Run: headless pygame with SDL's dummy video driver; simulated clock (each Clock.tick advances the game by its frame time, no real sleeping); random seed 0; keys injected as events and as key.get_pressed() state; no mouse input.
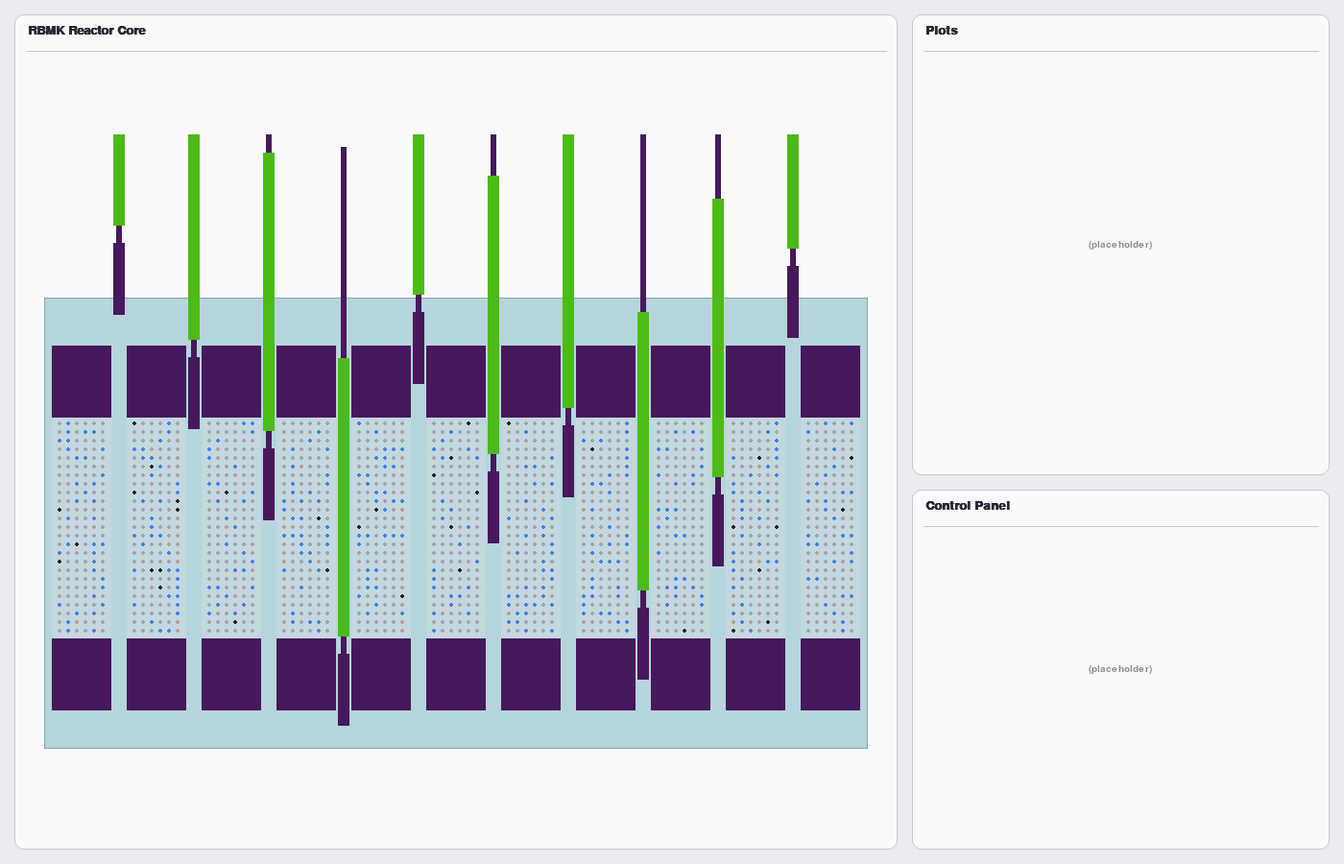
Frame 1 of 4 · flips 1–60 · no input
Frame 2 of 4 · flips 61–180 · tapped SPACE, RETURN · held RIGHT (→), D · screen unchanged from frame 1, image omitted
Frame 3 of 4 · flips 181–300 · held DOWN (↓), S · screen unchanged from frame 2, image omitted
Frame 4 of 4 · flips 301–420 · held LEFT (←), A, UP (↑), W · screen unchanged from frame 3, image omitted

The pygame program that drew these frames:

"""
RBMK Reactor Simulation - Prototype
====================================

This is the core layout: window, reactor geometry, control rods, and the fuel-
dot grid. Neutrons, plots and the control panel are intentionally left for
later iterations -- placeholders sit where they will go.

Run:  pip install pygame  &&  python rbmk_sim.py
"""

import random
import sys

import pygame

# ---------------------------------------------------------------------------
# Configuration
# ---------------------------------------------------------------------------
WINDOW_WIDTH = 1400
WINDOW_HEIGHT = 900
FPS = 60


class C:
    """Color palette, picked to echo the diagram in image 1."""
    APP_BG          = (235, 235, 240)
    PANEL_BG        = (250, 250, 253)
    PANEL_BORDER    = (200, 200, 210)
    TEXT            = (40, 40, 50)
    MUTED           = (140, 140, 150)

    WATER           = (181, 213, 219)
    WATER_OUTLINE   = (130, 170, 180)
    GRAPHITE        = (72, 24, 92)     # dark purple
    BORON           = (76, 187, 23)    # green
    ROD_CASING      = (72, 24, 92)     # same purple as graphite

    FUEL_BG         = (195, 215, 222)  # slightly different blue than WATER
    U_REACTIVE      = (66, 130, 230)   # blue dot
    U_NONREACTIVE   = (165, 165, 170)  # gray dot
    XENON           = (35, 35, 40)     # black dot


# Material constants -- neutrons will query against these later.
MATERIAL_WATER    = "water"
MATERIAL_GRAPHITE = "graphite"
MATERIAL_BORON    = "boron"
MATERIAL_FUEL     = "fuel"
MATERIAL_AIR      = "air"


# ---------------------------------------------------------------------------
# Control Rod
# ---------------------------------------------------------------------------
class ControlRod:
    """An RBMK control rod.

    From bottom to top, the rod consists of:
      * a graphite displacer (the "tip", same material as the moderator),
      * a thin gap (water-filled in reality, drawn as a narrow casing strut),
      * a long boron-iron alloy absorber,
      * an upper casing/handle that protrudes above the reactor body.

    `tip_y` is the world y-coordinate of the very bottom of the rod (the bottom
    of the graphite displacer). Sections grow upward from there.
    """

    GRAPHITE_LEN = 75
    GAP_LEN      = 18
    BORON_LEN    = 290
    CASING_LEN   = 220

    def __init__(self, channel_x, channel_w, body_top_y, body_bottom_y,
                 visible_top_y):
        self.channel_x = channel_x
        self.channel_w = channel_w
        self.body_top_y = body_top_y          # top of the reactor body
        self.body_bottom_y = body_bottom_y    # bottom-most y the tip can reach
        self.visible_top_y = visible_top_y    # rod is not drawn above this y
        self.tip_y = body_top_y               # placeholder, set via set_normalized_position
        self.set_normalized_position(0.5)

    @property
    def total_length(self):
        return self.GRAPHITE_LEN + self.GAP_LEN + self.BORON_LEN + self.CASING_LEN

    def set_normalized_position(self, p):
        """0.0 = fully withdrawn ("prohibited", tip just above body).
        1.0 = fully inserted ("shutdown", tip at the bottom of the body)."""
        p = max(0.0, min(1.0, p))
        y_high = self.body_top_y - 5            # tip just above the body
        y_low  = self.body_bottom_y             # tip at bottom of body
        self.tip_y = int(y_high + p * (y_low - y_high))

    # ---- material queries ------------------------------------------------
    def section_at_y(self, y):
        """Return which rod section sits at world-y `y`, or None if no rod."""
        graphite_top = self.tip_y - self.GRAPHITE_LEN
        gap_top      = graphite_top - self.GAP_LEN
        boron_top    = gap_top - self.BORON_LEN
        casing_top   = boron_top - self.CASING_LEN
        if y > self.tip_y or y < casing_top:
            return None
        if y > graphite_top: return "graphite"
        if y > gap_top:      return "gap"
        if y > boron_top:    return "boron"
        return "casing"

    # ---- drawing ---------------------------------------------------------
    def draw(self, surf):
        cx     = self.channel_x + self.channel_w // 2
        rod_w  = self.channel_w - 4
        thin_w = max(4, rod_w // 2)

        graphite_top = self.tip_y - self.GRAPHITE_LEN
        gap_top      = graphite_top - self.GAP_LEN
        boron_top    = gap_top - self.BORON_LEN
        casing_top   = boron_top - self.CASING_LEN

        clip_y = self.visible_top_y

        def draw_section(color, top, bottom, width):
            """Draw a rod section between [top, bottom], clipping at clip_y."""
            top = max(top, clip_y)
            if bottom <= top:
                return
            pygame.draw.rect(
                surf, color, (cx - width // 2, top, width, bottom - top),
            )

        # Top casing (thin stem above the boron)
        draw_section(C.ROD_CASING, casing_top, boron_top, thin_w)
        # Boron absorber
        draw_section(C.BORON, boron_top, boron_top + self.BORON_LEN, rod_w)
        # Gap (thin connector)
        draw_section(C.ROD_CASING, gap_top, gap_top + self.GAP_LEN, thin_w)
        # Graphite displacer (the tip)
        draw_section(C.GRAPHITE, graphite_top, graphite_top + self.GRAPHITE_LEN, rod_w)


# ---------------------------------------------------------------------------
# Reactor
# ---------------------------------------------------------------------------
class Reactor:
    """The full reactor cross-section.

    Horizontally:  graphite | rod-channel | graphite | rod-channel | ... | graphite
        (num_rods rod channels, num_rods + 1 graphite columns)

    Vertically, top to bottom:
        top padding (empty, keeps rods off the title bar)
        rod-extension area  (rods stick up out of the body)
        water (top)
        core: graphite block | fuel zone | graphite block
        water (bottom)
    """

    def __init__(self, x, y, w, h, num_rods=10):
        self.x, self.y, self.w, self.h = x, y, w, h
        self.num_rods = num_rods
        self.num_graphite_cols = num_rods + 1

        # ---- vertical layout (heights) ----------------------------------
        self.rod_extension_h    = 170   # area where rod casings are visible above the body
        self.water_top_h        = 50
        self.graphite_top_h     = 75
        self.fuel_h             = 230
        self.graphite_bottom_h  = 75
        self.water_bottom_h     = 40

        # ---- vertical layout (y coordinates) -----------------------------
        # Push the whole reactor down by this offset to leave clean space at
        # the top of the panel (so rods don't run into the title bar).
        self.top_padding    = 80
        self.water_top_y    = y + self.top_padding + self.rod_extension_h
        self.core_top_y     = self.water_top_y + self.water_top_h
        self.fuel_top_y     = self.core_top_y + self.graphite_top_h
        self.fuel_bottom_y  = self.fuel_top_y + self.fuel_h
        self.core_bottom_y  = self.fuel_bottom_y + self.graphite_bottom_h
        self.water_bot_y    = self.core_bottom_y

        self.body_top_y     = self.water_top_y
        self.body_bottom_y  = self.water_bot_y + self.water_bottom_h

        # Rod casings only render below this y -- ensures they disappear
        # well before reaching the panel edge.
        self.rod_visible_top_y = y + self.top_padding

        # ---- horizontal layout -----------------------------------------
        self.rod_channel_w = 16
        side_margin = 25
        usable = w - 2 * side_margin
        used_rod = num_rods * self.rod_channel_w
        self.graphite_w = (usable - used_rod) // self.num_graphite_cols
        total_w = self.num_graphite_cols * self.graphite_w + used_rod
        self.cols_x0 = x + (w - total_w) // 2
        self.body_left  = self.cols_x0 - 8
        self.body_right = self.cols_x0 + total_w + 8

        # ---- control rods ------------------------------------------------
        self.rods = []
        for i in range(num_rods):
            cx = self.cols_x0 + (i + 1) * self.graphite_w + i * self.rod_channel_w
            rod = ControlRod(
                channel_x=cx,
                channel_w=self.rod_channel_w,
                body_top_y=self.body_top_y,
                body_bottom_y=self.body_bottom_y,
                visible_top_y=self.rod_visible_top_y,
            )
            self.rods.append(rod)
        # Varied initial positions to mirror image 1's I/II/III/IV layout.
        initial_positions = [0.05, 0.30, 0.50, 0.95, 0.20, 0.55, 0.45, 0.85, 0.60, 0.10]
        for r, p in zip(self.rods, initial_positions):
            r.set_normalized_position(p)

        # ---- fuel dot grid ----------------------------------------------
        self.dot_spacing = 9
        self.dot_radius  = 2
        self._build_fuel_grid()

    def _build_fuel_grid(self):
        rng = random.Random(42)
        self.fuel = {}  # (col_index, row, col) -> 'reactive'|'nonreactive'|'xenon'
        n_cols = max(1, (self.graphite_w - 4) // self.dot_spacing)
        n_rows = max(1, (self.fuel_h - 4) // self.dot_spacing)
        self._n_dot_cols = n_cols
        self._n_dot_rows = n_rows
        for ci in range(self.num_graphite_cols):
            for r in range(n_rows):
                for c in range(n_cols):
                    v = rng.random()
                    if v < 0.22:
                        t = "reactive"
                    elif v < 0.98:
                        t = "nonreactive"
                    else:
                        t = "xenon"
                    self.fuel[(ci, r, c)] = t

    # ---- material lookup (the API neutrons will use) --------------------
    def material_at(self, px, py):
        """Return the material at world coordinates (px, py)."""
        # Outside the reactor body
        if (py < self.body_top_y or py > self.body_bottom_y
                or px < self.body_left or px > self.body_right):
            return MATERIAL_AIR

        # Above-core or below-core water region: maybe a rod is here
        if py < self.core_top_y or py >= self.core_bottom_y:
            mat = self._rod_material_at(px, py)
            return mat if mat else MATERIAL_WATER

        # Inside the core -- pick column
        local = px - self.cols_x0
        col_w = self.graphite_w + self.rod_channel_w
        if local < 0 or local >= self.num_graphite_cols * col_w + self.graphite_w:
            return MATERIAL_WATER
        comp_idx = int(local // col_w)
        within = local - comp_idx * col_w
        if within < self.graphite_w:
            # Graphite column
            if py < self.fuel_top_y or py >= self.fuel_bottom_y:
                return MATERIAL_GRAPHITE
            return MATERIAL_FUEL
        # Rod channel: rod or water
        mat = self._rod_material_at(px, py)
        return mat if mat else MATERIAL_WATER

    def _rod_material_at(self, px, py):
        """If px,py falls on a rod section, return that material; else None."""
        local = px - self.cols_x0
        col_w = self.graphite_w + self.rod_channel_w
        if local < 0:
            return None
        comp_idx = int(local // col_w)
        within = local - comp_idx * col_w
        if within < self.graphite_w:
            return None  # graphite column, no rod here
        rod_idx = comp_idx
        if rod_idx < 0 or rod_idx >= len(self.rods):
            return None
        section = self.rods[rod_idx].section_at_y(py)
        if section == "graphite": return MATERIAL_GRAPHITE
        if section == "boron":    return MATERIAL_BORON
        return None

    # ---- drawing --------------------------------------------------------
    def draw(self, surf, font_small):
        # Reactor body (water fills it everywhere, then we overlay solids)
        body_rect = pygame.Rect(
            self.body_left, self.body_top_y,
            self.body_right - self.body_left,
            self.body_bottom_y - self.body_top_y,
        )
        pygame.draw.rect(surf, C.WATER, body_rect)
        pygame.draw.rect(surf, C.WATER_OUTLINE, body_rect, 1)

        # Graphite columns + fuel zone with dots
        for ci in range(self.num_graphite_cols):
            bx = self.cols_x0 + ci * (self.graphite_w + self.rod_channel_w)
            # Top graphite block
            pygame.draw.rect(
                surf, C.GRAPHITE,
                (bx, self.core_top_y, self.graphite_w, self.graphite_top_h),
            )
            # Bottom graphite block
            pygame.draw.rect(
                surf, C.GRAPHITE,
                (bx, self.fuel_bottom_y, self.graphite_w, self.graphite_bottom_h),
            )
            # Fuel zone background
            pygame.draw.rect(
                surf, C.FUEL_BG,
                (bx, self.fuel_top_y, self.graphite_w, self.fuel_h),
            )
            # Dots
            n_c, n_r = self._n_dot_cols, self._n_dot_rows
            x_off = (self.graphite_w - n_c * self.dot_spacing) // 2
            y_off = (self.fuel_h - n_r * self.dot_spacing) // 2
            for r in range(n_r):
                for c in range(n_c):
                    t = self.fuel[(ci, r, c)]
                    dx = bx + x_off + c * self.dot_spacing + self.dot_spacing // 2
                    dy = self.fuel_top_y + y_off + r * self.dot_spacing + self.dot_spacing // 2
                    if t == "reactive":
                        pygame.draw.circle(surf, C.U_REACTIVE, (dx, dy), self.dot_radius)
                    elif t == "nonreactive":
                        pygame.draw.circle(surf, C.U_NONREACTIVE, (dx, dy), self.dot_radius)
                    else:
                        pygame.draw.circle(surf, C.XENON, (dx, dy), self.dot_radius)

        # Control rods on top of everything
        for rod in self.rods:
            rod.draw(surf)


# ---------------------------------------------------------------------------
# Application
# ---------------------------------------------------------------------------
class App:
    def __init__(self):
        pygame.init()
        self.screen = pygame.display.set_mode((WINDOW_WIDTH, WINDOW_HEIGHT))
        pygame.display.set_caption("RBMK Reactor Simulation - Prototype")
        self.clock = pygame.time.Clock()
        self.font_title = pygame.font.SysFont("Arial", 20, bold=True)
        self.font       = pygame.font.SysFont("Arial", 15)
        self.font_small = pygame.font.SysFont("Arial", 13)

        # Layout: reactor on the left, plots top-right, controls bottom-right
        m = 15
        self.reactor_panel = pygame.Rect(m, m, 920, WINDOW_HEIGHT - 2 * m)
        right_x = self.reactor_panel.right + m
        right_w = WINDOW_WIDTH - right_x - m
        plots_h = 480
        self.plots_panel = pygame.Rect(right_x, m, right_w, plots_h)
        self.ctrl_panel  = pygame.Rect(
            right_x, m + plots_h + m,
            right_w, WINDOW_HEIGHT - 2 * m - plots_h - m,
        )

        # Reactor sits inside its panel with some padding for the title bar.
        rx = self.reactor_panel.x + 10
        ry = self.reactor_panel.y + 45
        rw = self.reactor_panel.w - 20
        rh = self.reactor_panel.h - 55
        self.reactor = Reactor(rx, ry, rw, rh, num_rods=10)

        self.running = True

    def draw_panel(self, rect, title, placeholder=False):
        pygame.draw.rect(self.screen, C.PANEL_BG, rect, border_radius=10)
        pygame.draw.rect(self.screen, C.PANEL_BORDER, rect, width=1, border_radius=10)
        title_surf = self.font_title.render(title, True, C.TEXT)
        self.screen.blit(title_surf, (rect.x + 14, rect.y + 10))
        pygame.draw.line(
            self.screen, C.PANEL_BORDER,
            (rect.x + 12, rect.y + 38), (rect.right - 12, rect.y + 38),
        )
        if placeholder:
            text = self.font.render("(placeholder)", True, C.MUTED)
            text_rect = text.get_rect(center=rect.center)
            self.screen.blit(text, text_rect)

    def run(self):
        while self.running:
            for event in pygame.event.get():
                if event.type == pygame.QUIT:
                    self.running = False
                elif event.type == pygame.KEYDOWN and event.key == pygame.K_ESCAPE:
                    self.running = False

            self.screen.fill(C.APP_BG)
            self.draw_panel(self.reactor_panel, "RBMK Reactor Core")
            self.reactor.draw(self.screen, self.font_small)
            self.draw_panel(self.plots_panel, "Plots", placeholder=True)
            self.draw_panel(self.ctrl_panel,  "Control Panel", placeholder=True)

            pygame.display.flip()
            self.clock.tick(FPS)

        pygame.quit()
        sys.exit()


if __name__ == "__main__":
    App().run()
